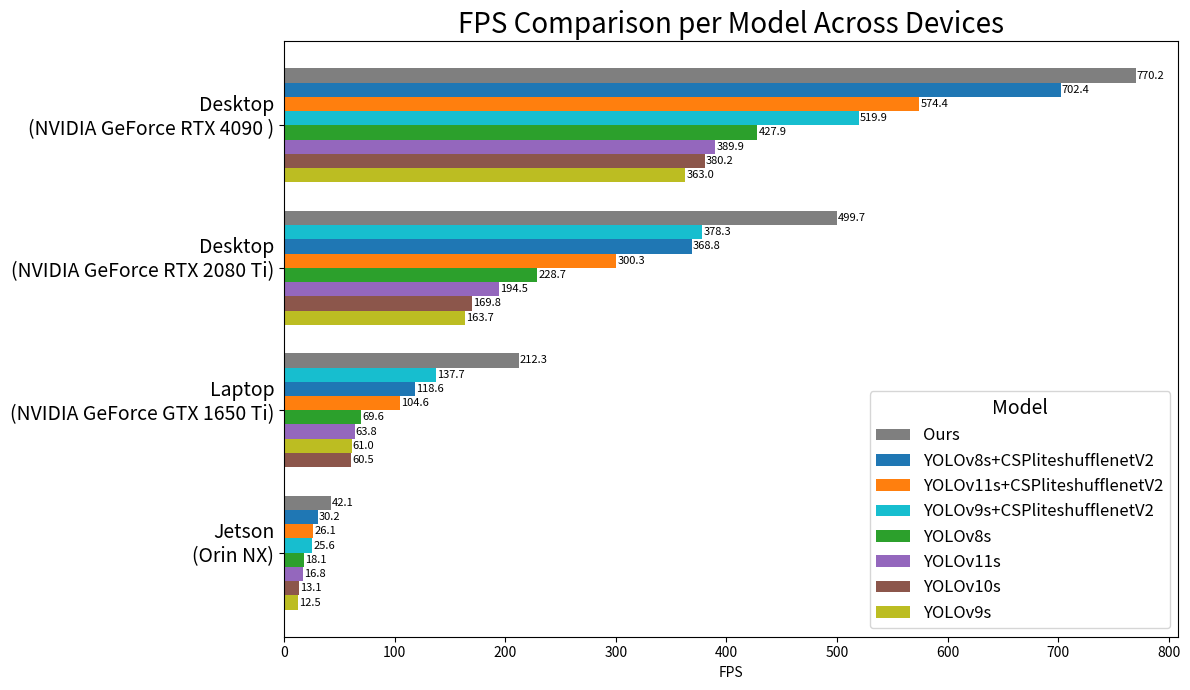

Here is the Python script that generated this plot:
import pandas as pd
import matplotlib.pyplot as plt
import numpy as np
import matplotlib.cm as cm

# 模擬資料
fps_data = {
    "Model Name": ["YOLOv8s+CSPliteshufflenetV2", "YOLOv11s+CSPliteshufflenetV2", "YOLOv8s", "YOLOv11s", "YOLOv10s","Ours","YOLOv9s","YOLOv9s+CSPliteshufflenetV2"],
    "Jetson(Orin NX)": [30.21, 26.15, 18.14, 16.77, 13.09,42.07,12.54,25.6],
    "Laptop(NVIDIA GeForce GTX 1650 Ti)": [118.59, 104.57, 69.59, 63.84,60.47,212.32,60.98,137.73],
    "Desktop(NVIDIA GeForce RTX 2080 Ti)": [368.78, 300.30, 228.68, 194.52,169.77,499.66,163.73,378.26],
    "Desktop(NVIDIA GeForce RTX 4090 )": [702.37, 574.38, 427.94, 389.91, 380.21,770.18,362.98,519.92]   
    }


df = pd.DataFrame(fps_data)
devices = list(fps_data.keys())[1:]
model_names = df["Model Name"].tolist()
num_models = len(model_names)

# 選擇要根據哪個裝置的 FPS 來排序 legend（例如 RTX 4090 ）
device_for_legend = "Desktop(NVIDIA GeForce RTX 4090 )"

# 根據指定裝置 FPS 排序 model_names（由高到底）
sorted_models = df.sort_values(by=device_for_legend, ascending=False)["Model Name"].tolist()

# 色彩映射
cmap = cm.get_cmap('tab10', num_models)
colors = [cmap(i) for i in range(num_models)]
color_map = {name: colors[i] for i, name in enumerate(model_names)}

# 橫條圖設定
bar_height = 0.1
fig, ax = plt.subplots(figsize=(12, 7))

for device_idx, device in enumerate(devices):
    y_base = device_idx
    sorted_df = df[["Model Name", device]].sort_values(by=device, ascending=True).reset_index(drop=True)
    for model_idx, row in sorted_df.iterrows():
        model_name = row["Model Name"]
        fps_val = row[device]
        y_pos = y_base + (model_idx - num_models / 2) * bar_height + bar_height / 2
        ax.barh(y_pos, fps_val, height=bar_height, color=color_map[model_name], label=model_name if device_idx == 0 else "")
        ax.text(fps_val + 1, y_pos, f"{fps_val:.1f}", va='center', fontsize=8)

ax.set_yticks(range(len(devices)))
ax.set_yticklabels([d.replace("(", "\n(").replace(")", ")\n") for d in devices], fontsize=14)
ax.set_xlabel("FPS")
ax.set_title("FPS Comparison per Model Across Devices", fontsize=20)

# 避免 legend 重複，並依 FPS 值排序
handles, labels = ax.get_legend_handles_labels()
label_handle_map = dict(zip(labels, handles))

# 按照 sorted_models 排序 legend
sorted_handles = [label_handle_map[label] for label in sorted_models if label in label_handle_map]
sorted_labels = [label for label in sorted_models if label in label_handle_map]

# 設定 legend，順序為從高到低
ax.legend(sorted_handles, sorted_labels, title="Model", bbox_to_anchor=(1.0, 0), loc="lower right", fontsize=12, title_fontsize=14)

plt.tight_layout()
plt.show()
